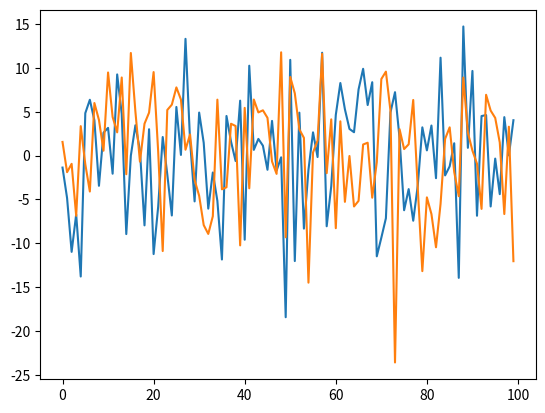

The matplotlib source for this figure:
import numpy as np
import numpy.random as npr


def _build_rnn_testdata_matrix(n_hidden_dim=10, n_input_dim=10, n_steps=100):
    """
    returns: (X, h)
    
        x is (n_steps, n_input_dim)
        h is (n_steps, n_hidden_dim)
    """
    x = npr.randn(n_steps, n_input_dim) #generate sample from standard normal distribution 
    h = np.zeros((n_steps, n_hidden_dim))
    
    h_0 = npr.randn(n_hidden_dim)
    w = npr.randn(n_input_dim, n_hidden_dim)
    
    h_prev = h_0
    for i in range(n_steps):
        h[i] = np.maximum(0, 1 - (h_prev + x[i].dot(w)))
        h_prev = h[i]
    return (h_0, w), x, h


def _build_lstm_testdata_matrix(n_hidden_dim=10, n_input_dim=10, n_steps=100):
    """
    returns: (X, y)
    
        x is (n_steps, n_input_dim)
        h is (n_steps, n_hidden_dim)
    """
    
    def _sigmoid(_x):
        return 1/(1+np.exp(-_x))
    
    x = npr.randn(n_steps, n_input_dim)
    h = np.zeros((n_steps, n_hidden_dim))
    
    h_0 = npr.randn(n_hidden_dim)
    c_0 = npr.randn(n_hidden_dim) #memory cell at first time step 
    w_i = npr.randn(n_input_dim, n_hidden_dim)
    w_c = npr.randn(n_input_dim, n_hidden_dim)
    w_f = npr.randn(n_input_dim, n_hidden_dim)
    w_o = npr.randn(n_input_dim, n_hidden_dim)
    u_i = npr.randn(n_hidden_dim, n_hidden_dim)
    u_c = npr.randn(n_hidden_dim, n_hidden_dim)
    u_f = npr.randn(n_hidden_dim, n_hidden_dim)
    u_o = npr.randn(n_hidden_dim, n_hidden_dim)
    v_o = npr.randn(n_hidden_dim, n_hidden_dim)
    weights = (h_0, c_0, w_i, w_c, w_f, w_o, u_i, u_c, u_f, u_o, v_o)
    
    h_prev = h_0
    c_prev = c_0
    for t in range(n_steps):
        i_t = _sigmoid(np.dot(x[t], w_i) + np.dot(u_i, h_prev)) # np.dot(h_prev,u_i)?
        c_bar_t = np.tanh(np.dot(x[t], w_c) + np.dot(u_c, h_prev))
        f_t = _sigmoid(np.dot(x[t], w_f) + np.dot(u_f, h_prev))
        c_t = i_t*c_bar_t + f_t*c_prev # * element wise multiplication
        o_t = _sigmoid(np.dot(x[t], w_o) + np.dot(u_o, h_prev) + np.dot(v_o, c_t))
        h_t = o_t * np.tanh(c_t)
    
        h[t] = h_t
        h_prev = h_t
        c_prev = c_t
    return weights, x, h


def build_dataset(dataset_name, n_hidden_dim=10, n_input_dim=15, n_batch_size=20,
                  n_steps_per_batch=100, n_batches=30, noise=0.0):
    """
    [.. ,(X_i, y_i), ..] - n_batches
    
        X_i : (n_batch_size, n_steps, n_input_dim)
        y_i : (n_batch_size, n_hidden_dim)
    """
    dataset_functions = {
        'lstm': _build_lstm_testdata_matrix,
        'rnn': _build_rnn_testdata_matrix
    }
    function = dataset_functions[dataset_name]
    weights, x, h = function(n_hidden_dim, n_input_dim,
                             n_batch_size*n_steps_per_batch*n_batches) #n_steps = n_batch_size*n_steps_per_batch*n_batches
    # x of shape (n_batches*n_batch_size*n_steps_per_batch, n_input_dim)  <== look at build_rnn...
    # h of shape (n_batches*n_batch_size*n_steps_per_batch, n_hidden_dim)
    x += npr.random(x.shape) * noise
    
    data = []
    for batch_n in range(n_batches-1):
        batch_tensor_X_rows = []
        batch_tensor_y_rows = []
        for line_n in range(n_batch_size):
            from_idx = batch_n*n_batch_size*n_steps_per_batch + line_n*n_steps_per_batch
            to_idx = batch_n*n_batch_size*n_steps_per_batch + (line_n+1)*n_steps_per_batch
            batch_x = x[from_idx:to_idx]# takes each row of X from_idx to to_idx,  batch_ of shape [n_step,n_input]
            batch_y = h[to_idx-1] # cause the LAST TIME STEP of h (h_t) in EACH batch is important for us, takes the last row of                                     # h in each batch, batch_y of shape[1,n_hiiden] 
            batch_tensor_X_rows.append(batch_x)
            batch_tensor_y_rows.append(batch_y)
        
        data.append([np.array(batch_tensor_X_rows), np.array(batch_tensor_y_rows)])
        
    return weights, data


def _dataset_specs():
    import matplotlib.pyplot as plt
    (h_0, w), x, h = _build_rnn_testdata_matrix()
    for v, name in zip([h_0, w, x], ['h0', 'w', 'x']):
        print(name, v.shape, np.min(v), np.max(v))
    norm_x_t = np.sum(x*2, axis=1)
    plt.plot(np.arange(norm_x_t.shape[0]), norm_x_t)
    plt.show()
    
    weights, x, h = _build_lstm_testdata_matrix()
    for v in (x,) + weights:
        print(v.shape, np.min(v), np.max(v))
    norm_x_t = np.sum(x*2, axis=1)
    plt.plot(np.arange(norm_x_t.shape[0]), norm_x_t)
    plt.show()
    
if __name__ == '__main__':
    _dataset_specs()

